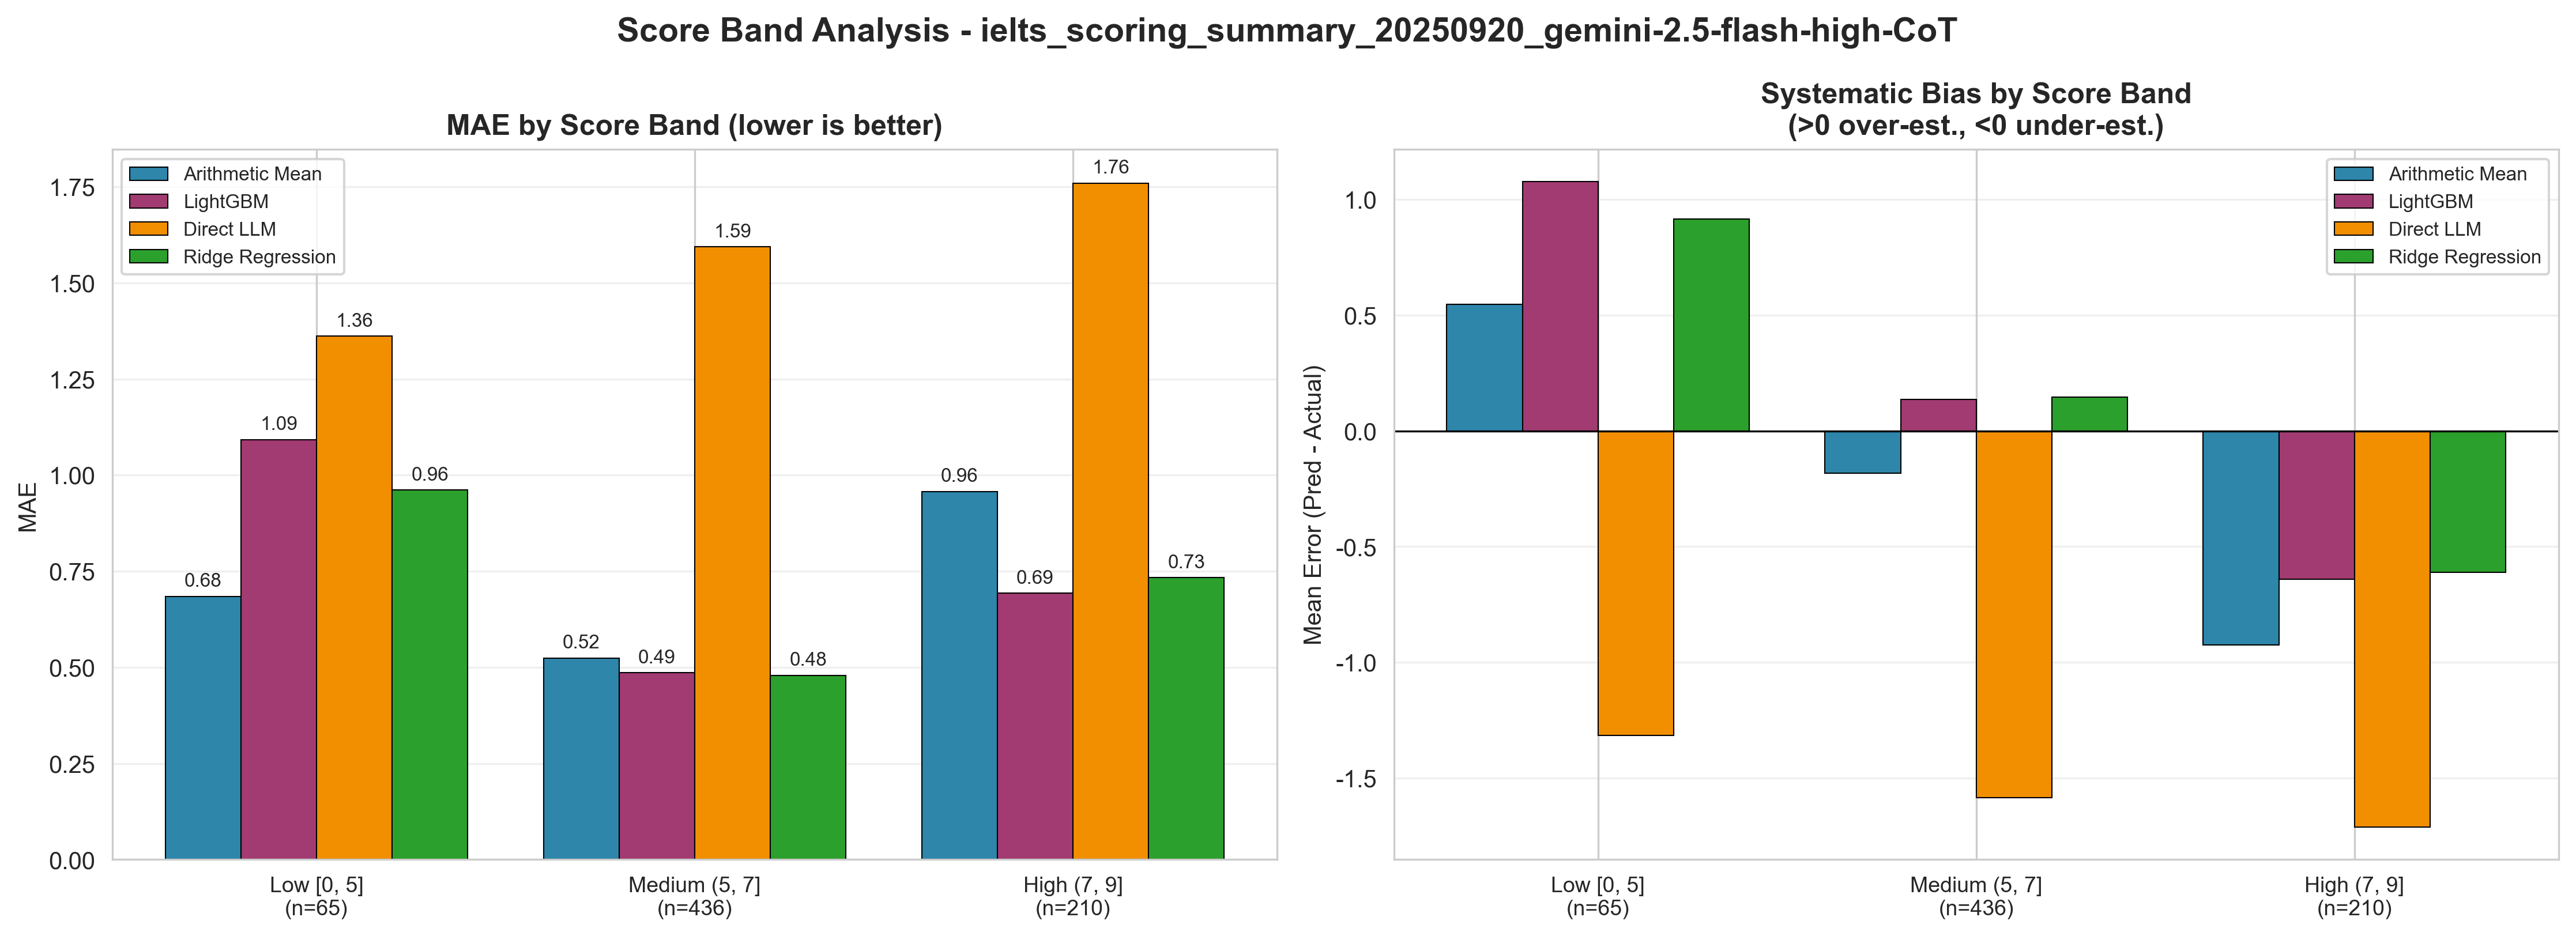

Source data for this figure (header and first rows):
方法代码, 方法名称, Rounding_Mode, 分数段, 分段代码, 样本数, MAE, RMSE, Within_0.5_Acc, 平均偏差(>0高估,<0低估), 输入文件
ArithmeticMean, Arithmetic_Mean, nearest, Low [0, 5], low, 65, 0.6846, 0.8705, 0.6154, 0.5462, ielts_scoring_summary_20250920_gemini-2.…
ArithmeticMean, Arithmetic_Mean, nearest, Medium (5, 7], medium, 436, 0.5241, 0.6903, 0.7385, -0.1823, ielts_scoring_summary_20250920_gemini-2.…
ArithmeticMean, Arithmetic_Mean, nearest, High (7, 9], high, 210, 0.9571, 1.139, 0.3762, -0.9238, ielts_scoring_summary_20250920_gemini-2.…
DirectLLM, Direct_LLM, none, Low [0, 5], low, 65, 1.362, 1.637, 0.2769, -1.315, ielts_scoring_summary_20250920_gemini-2.…
DirectLLM, Direct_LLM, none, Medium (5, 7], medium, 436, 1.594, 1.802, 0.1628, -1.585, ielts_scoring_summary_20250920_gemini-2.…
DirectLLM, Direct_LLM, none, High (7, 9], high, 210, 1.76, 2.032, 0.1667, -1.712, ielts_scoring_summary_20250920_gemini-2.…
LightGBM, LightGBM, nearest, Low [0, 5], low, 65, 1.092, 1.25, 0.3231, 1.077, ielts_scoring_summary_20250920_gemini-2.…
LightGBM, LightGBM, nearest, Medium (5, 7], medium, 436, 0.4862, 0.6407, 0.7706, 0.1353, ielts_scoring_summary_20250920_gemini-2.…
LightGBM, LightGBM, nearest, High (7, 9], high, 210, 0.6929, 0.8871, 0.5238, -0.6405, ielts_scoring_summary_20250920_gemini-2.…
RidgeRegression, Ridge_Regression, nearest, Low [0, 5], low, 65, 0.9615, 1.111, 0.3846, 0.9154, ielts_scoring_summary_20250920_gemini-2.…
RidgeRegression, Ridge_Regression, nearest, Medium (5, 7], medium, 436, 0.4794, 0.6479, 0.7683, 0.1468, ielts_scoring_summary_20250920_gemini-2.…
RidgeRegression, Ridge_Regression, nearest, High (7, 9], high, 210, 0.7333, 0.8971, 0.5476, -0.6095, ielts_scoring_summary_20250920_gemini-2.…
